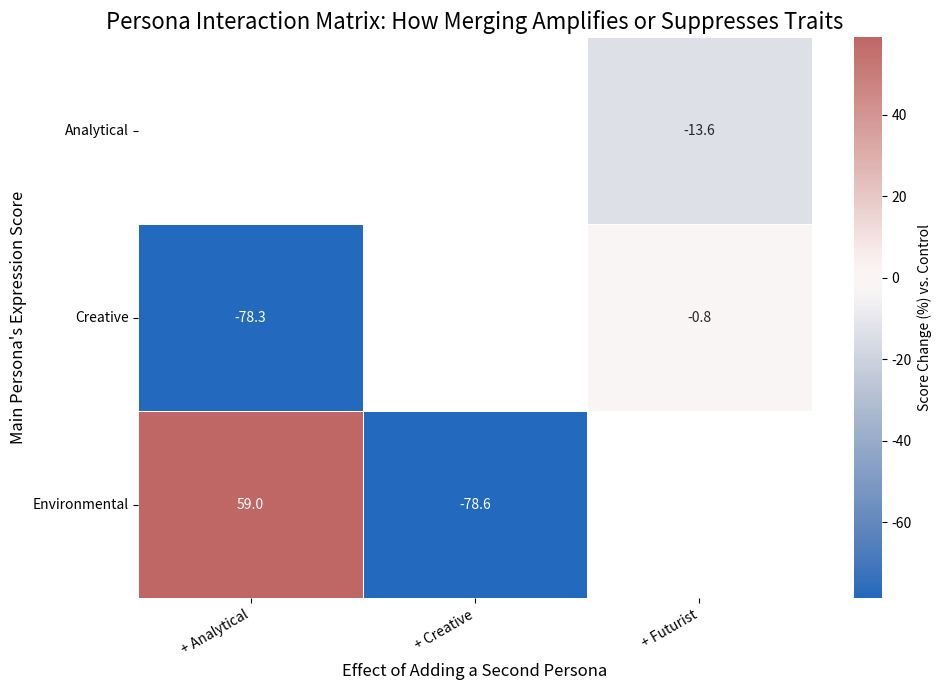

This figure's Python source:
import pandas as pd
import seaborn as sns
import matplotlib.pyplot as plt

# --- 步驟 1: 將您的實驗數據填入這裡 ---
# 這是您提供的數據，我已為您整理好
# GPT Eval Score (distribute)
data = {
    # 單一 Persona 作為控制組 (Control)
    "Control": {
        "creative": 50.0,
        "environmental": 41.67,
        "analytical": 42.92,
        "futurist": 22.08,
    },
    # 融合後的實驗組 (Experiments)
    "Experiments": [
        # 基礎是 Env
        {"base": "environmental", "added": "analytical", "scores": {"creative": 8.75, "environmental": 66.25, "analytical": 9.17}},
        {"base": "environmental", "added": "creative", "scores": {"creative": 52.5, "environmental": 8.92, "analytical": 7.75}},
        # 基礎是 Cre
        {"base": "creative", "added": "analytical", "scores": {"creative": 10.83, "environmental": 11.25, "analytical": 37.08}},
        {"base": "creative", "added": "futurist", "scores": {"creative": 49.58, "environmental": 9.17, "analytical": 8.33}},
        # 基礎是 Ana
        {"base": "analytical", "added": "futurist", "scores": {"creative": 10.42, "environmental": 10.42, "analytical": 37.08}},
    ]
}

# --- 步驟 2: 計算相對變化 ---
results = []
for exp in data["Experiments"]:
    base_persona = exp["base"]
    added_persona = exp["added"]
    
    # 控制組分數 (單獨表現時的分數)
    control_score = data["Control"].get(base_persona, 0)
    
    # 實驗組分數 (融合後的分數)
    experiment_score = exp["scores"].get(base_persona, 0)
    
    # 計算百分比變化: (實驗組 - 控制組) / 控制組
    if control_score > 0:
        percent_change = ((experiment_score - control_score) / control_score) * 100
    else:
        percent_change = 0
        
    results.append({
        "Base Persona (Y-axis)": base_persona.capitalize(),
        "Added Persona (X-axis)": f"+ {added_persona.capitalize()}",
        "Score Change (%)": percent_change
    })

df = pd.DataFrame(results)

# --- 步驟 3: 創建熱力圖 ---
# 使用 pivot 將數據轉換為矩陣格式
pivot_df = df.pivot(index="Base Persona (Y-axis)", columns="Added Persona (X-axis)", values="Score Change (%)")

# 繪製熱力圖
plt.figure(figsize=(10, 7))
sns.heatmap(
    pivot_df, 
    annot=True,          # 顯示數字
    fmt=".1f",           # 格式化數字為一位小數
    cmap="vlag",         # vlag 是一個很好的「紅-白-藍」色盤，非常適合表示正負變化
    center=0,            # 將 0 設為顏色的中心點
    linewidths=.5,
    cbar_kws={'label': 'Score Change (%) vs. Control'}
)

plt.title("Persona Interaction Matrix: How Merging Amplifies or Suppresses Traits", fontsize=16)
plt.ylabel("Main Persona's Expression Score", fontsize=12)
plt.xlabel("Effect of Adding a Second Persona", fontsize=12)
plt.xticks(rotation=30, ha='right')
plt.yticks(rotation=0)
plt.tight_layout()
plt.savefig("persona_interaction_heatmap.png")

print("人格互動熱力圖已儲存為 persona_interaction_heatmap.png")
